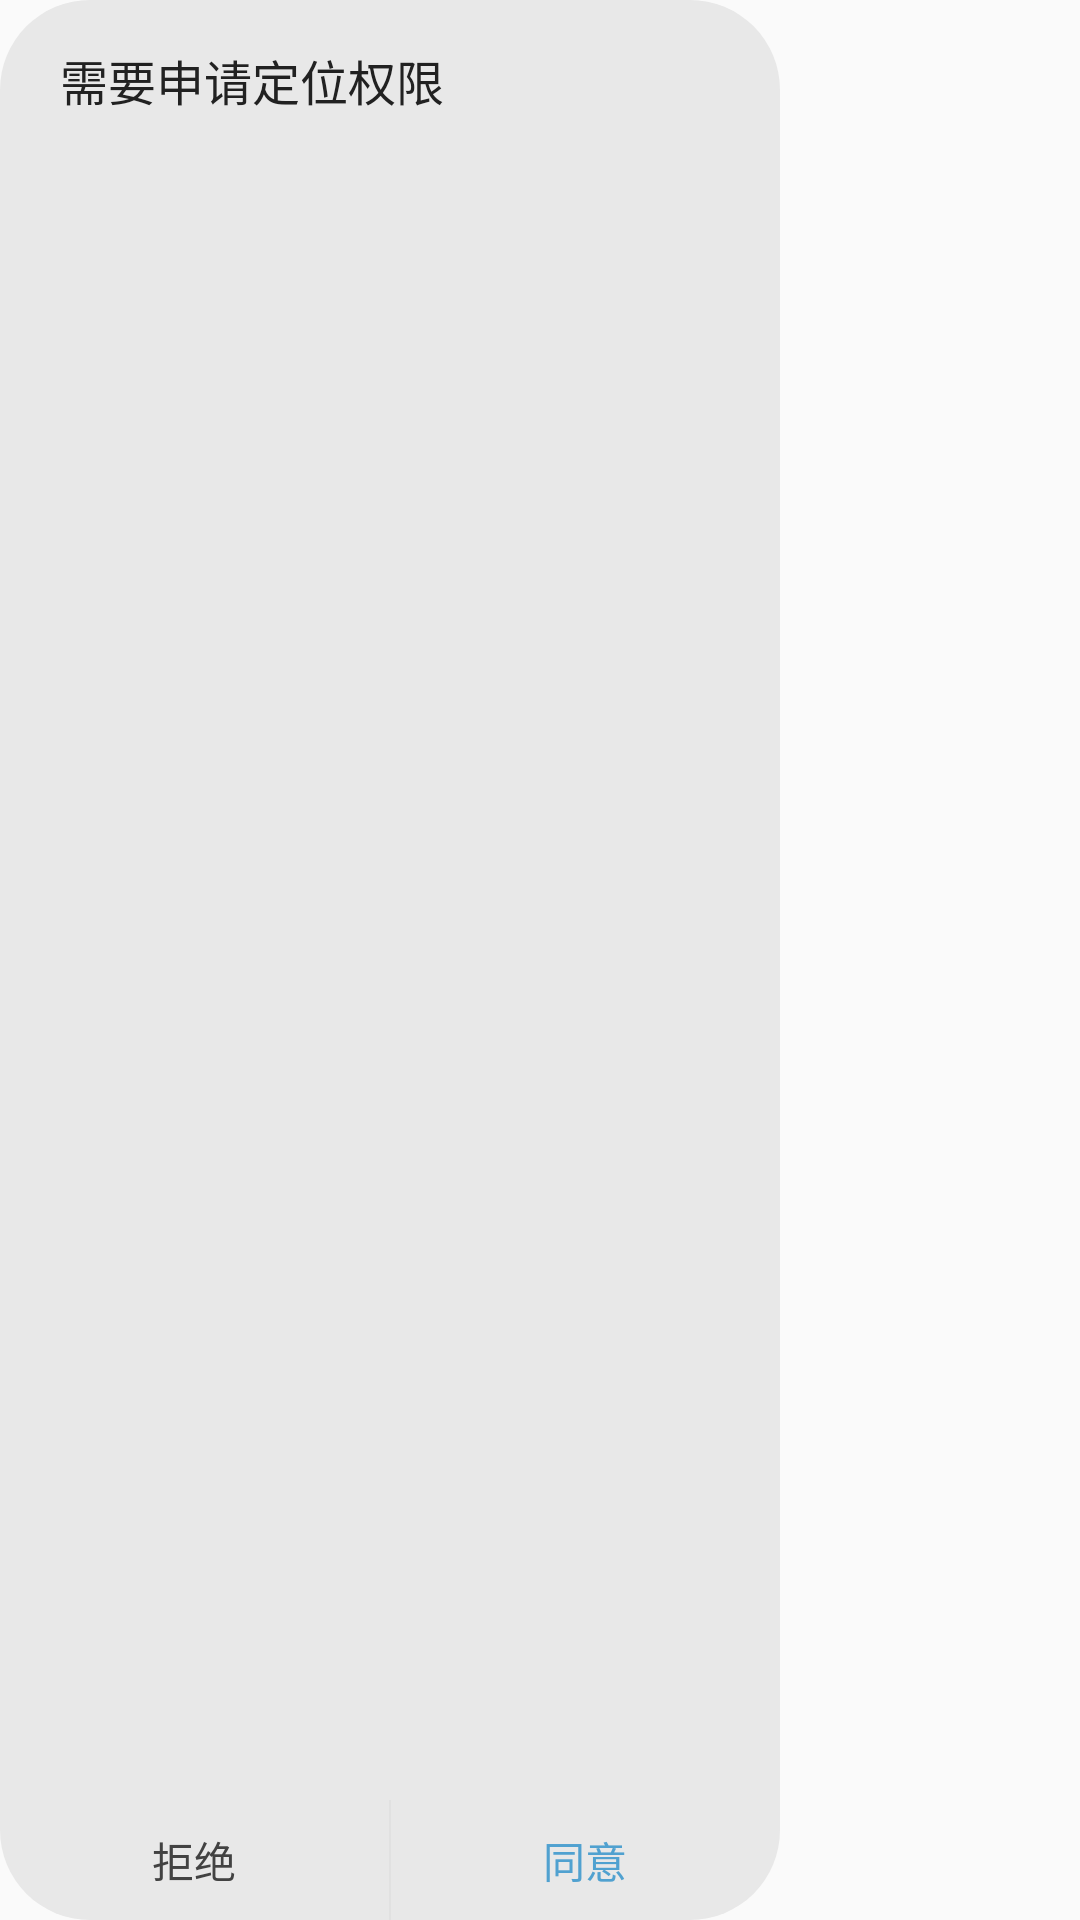

Reconstruct the res/layout file that produces this screen, plus the resources it refers to.
<!-- AndroidManifest.xml: application theme AppTheme -->
<!-- res/layout/dialog_message_two_button.xml -->
<?xml version="1.0" encoding="utf-8"?>
<androidx.constraintlayout.widget.ConstraintLayout xmlns:android="http://schemas.android.com/apk/res/android"
    xmlns:app="http://schemas.android.com/apk/res-auto"
    xmlns:tools="http://schemas.android.com/tools"
    android:layout_width="260dp"
    android:layout_height="wrap_content"
    android:background="@drawable/white_circle_rectangle"
    android:minHeight="120dp"
    android:maxWidth="260dp">

    <TextView
        android:id="@+id/contentTv"
        android:layout_width="0dp"
        android:layout_height="match_parent"
        android:layout_marginHorizontal="20dp"
        android:lineSpacingMultiplier="1.2"
        android:paddingVertical="15dp"
        android:text="需要申请定位权限"
        android:textColor="@color/text_212121"
        android:textSize="16sp"
        app:layout_constraintLeft_toLeftOf="parent"
        app:layout_constraintRight_toRightOf="parent"
        app:layout_constraintTop_toTopOf="parent"
        app:layout_constraintBottom_toTopOf="@id/cancleTv"/>

    <View
        android:id="@+id/divider2"
        android:layout_width="match_parent"
        android:layout_height="0.5dp"
        android:background="@color/divider_e1e1e1"
        app:layout_constraintTop_toBottomOf="@id/contentTv"/>

    <TextView
        android:id="@+id/cancleTv"
        android:layout_width="0dp"
        android:layout_height="40dp"
        android:gravity="center"
        android:text="拒绝"
        android:textSize="14sp"
        android:textColor="@color/text_424242"
        app:layout_constraintBottom_toBottomOf="parent"
        app:layout_constraintEnd_toStartOf="@id/divider3"
        app:layout_constraintHorizontal_bias="0.5"
        app:layout_constraintStart_toStartOf="parent"
        app:layout_constraintTop_toBottomOf="@id/divider2"
        app:layout_constraintVertical_bias="1.0" />

    <View
        android:id="@+id/divider3"
        android:layout_width="0.5dp"
        android:layout_height="40dp"
        android:background="@color/divider_e1e1e1"
        app:layout_constraintEnd_toStartOf="@id/confirmTv"
        app:layout_constraintStart_toEndOf="@id/cancleTv"
        app:layout_constraintTop_toTopOf="@id/cancleTv" />

    <TextView
        android:id="@+id/confirmTv"
        android:layout_width="0dp"
        android:layout_height="40dp"
        android:gravity="center"
        android:text="同意"
        android:textSize="14sp"
        android:textColor="@color/app_main"
        app:layout_constraintBottom_toBottomOf="@id/cancleTv"
        app:layout_constraintEnd_toEndOf="parent"
        app:layout_constraintHorizontal_bias="0.5"
        app:layout_constraintStart_toEndOf="@id/divider3" />

</androidx.constraintlayout.widget.ConstraintLayout>
<!-- resources referenced by this layout -->
<resources>
  <color name="app_main">#50a1d0</color>
  <color name="divider_e1e1e1">#e1e1e1</color>
  <color name="text_212121">#212121</color>
  <color name="text_424242">#424242</color>
  <!-- drawable white_circle_rectangle (drawable) -->
  <?xml version="1.0" encoding="utf-8"?>
  <shape xmlns:android="http://schemas.android.com/apk/res/android"
      android:shape="rectangle">
      <corners android:radius="30dp" />
      <solid android:color="@color/bg_e8e8e8" />
  
  </shape>
  <style name="AppTheme" parent="AppBaseTheme" />
  <color name="bg_e8e8e8">#e8e8e8</color>
  <style name="AppBaseTheme" parent="Theme.AppCompat.Light.DarkActionBar">
          
          <item name="android:textAllCaps">false</item>
          <item name="android:windowActionBar">false</item>
          <item name="windowActionBar">false</item>
          <item name="windowNoTitle">true</item>
          <item name="colorPrimary">@color/colorPrimary</item>
          <item name="colorPrimaryDark">@color/colorPrimaryDark</item>
          <item name="colorAccent">@color/colorAccent</item>
          <item name="android:windowIsTranslucent">true</item>
  
      </style>
  <color name="colorPrimary">#3B379E</color>
  <color name="colorPrimaryDark">#3700B3</color>
  <color name="colorAccent">#0303DAC5</color>
</resources>
